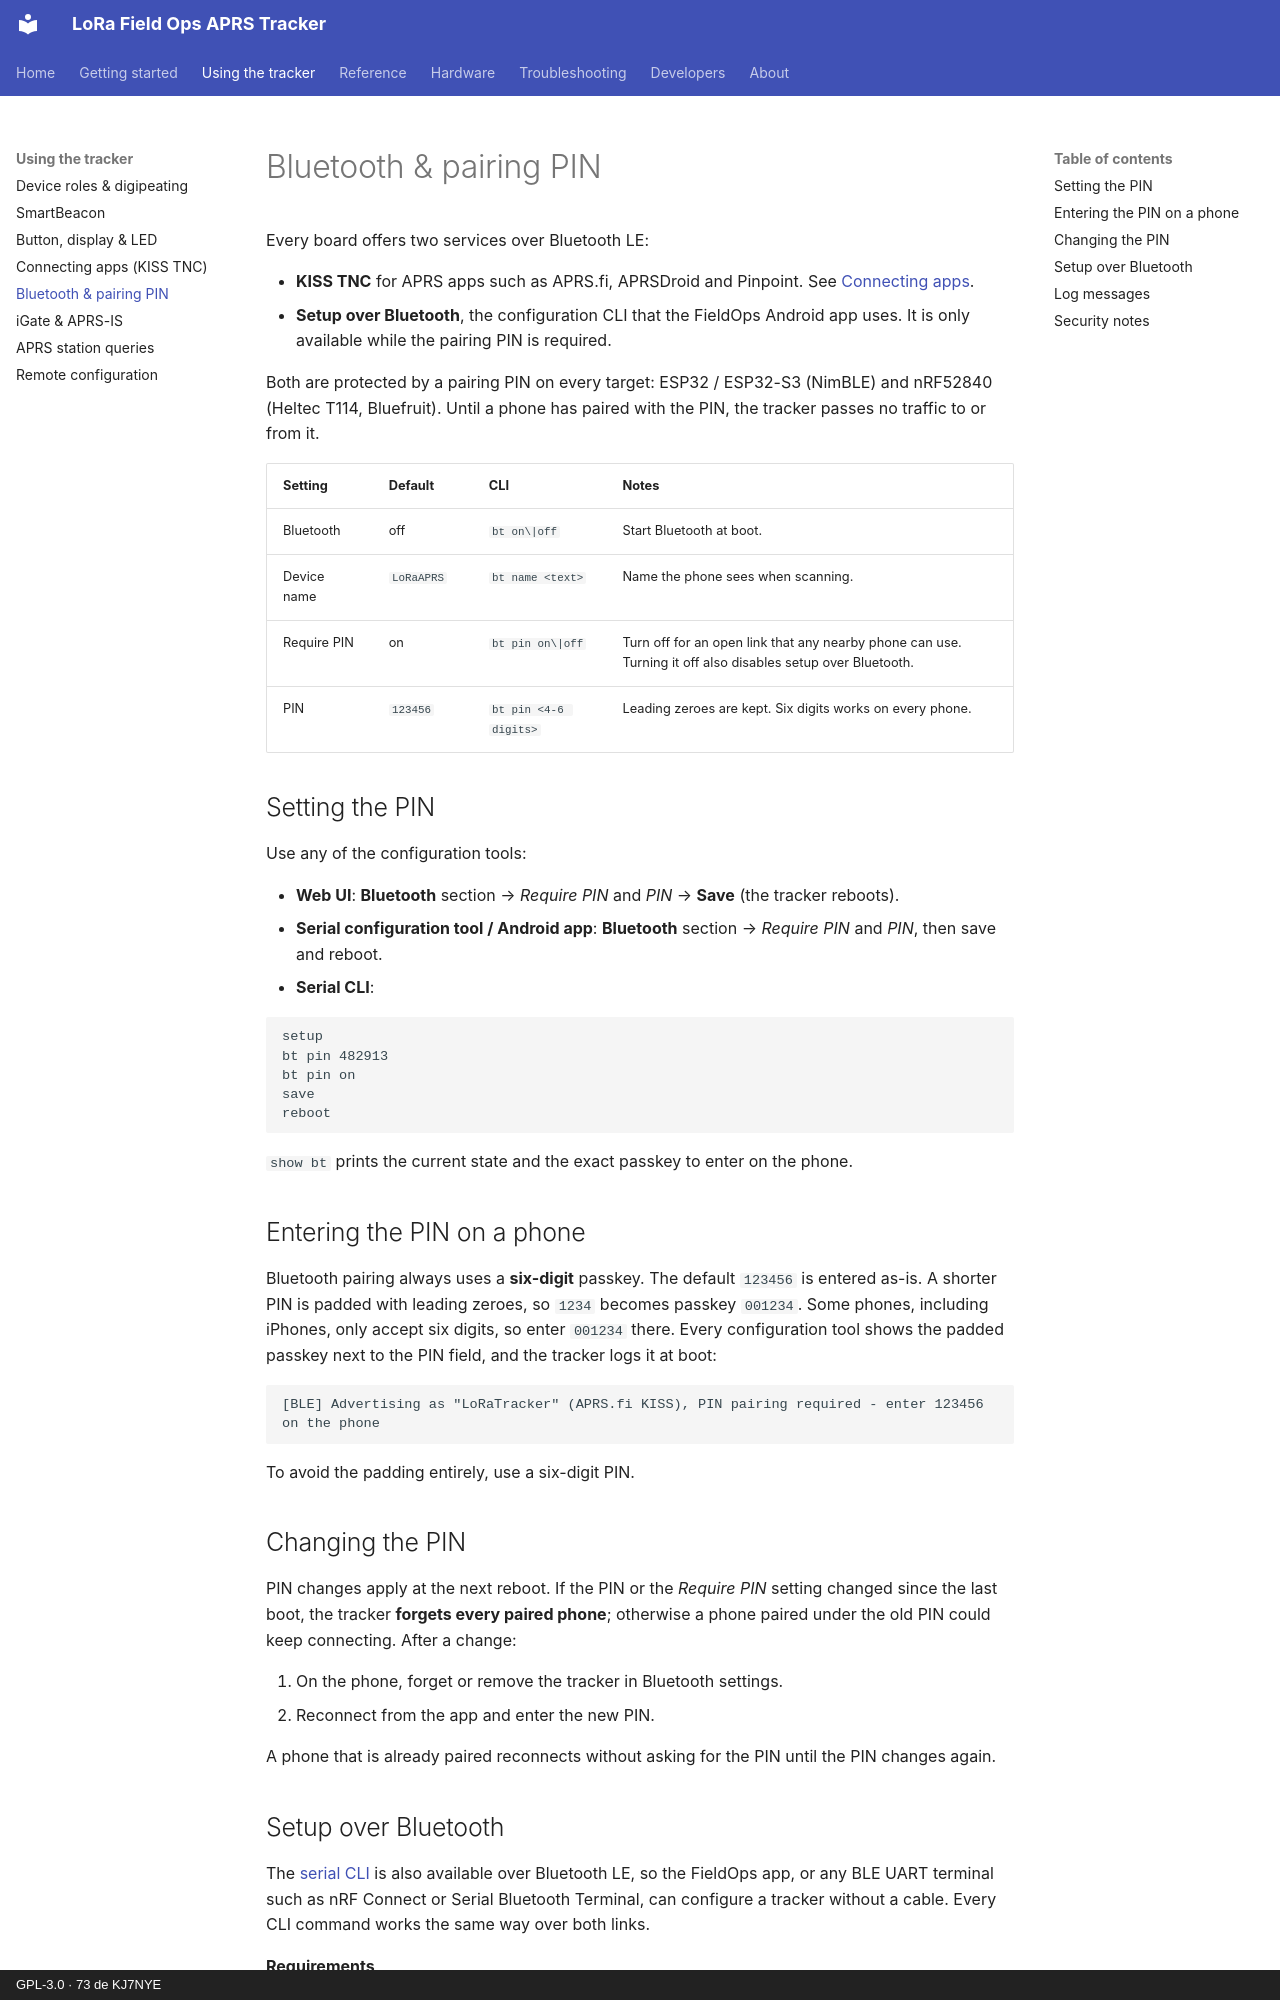

repository: KJ7NYE/LoRa_FieldOps_APRS_Tracker · page: guide/bluetooth/index.html · generator: mkdocs · copyright: GPL-3.0 · 73 de KJ7NYE

# Bluetooth & pairing PIN

Every board offers two services over Bluetooth LE:

- **KISS TNC** for APRS apps such as APRS.fi, APRSDroid and Pinpoint. See [Connecting apps](kiss-tnc.md).
- **Setup over Bluetooth**, the configuration CLI that the FieldOps Android app uses. It is only available while the pairing PIN is required.

Both are protected by a pairing PIN on every target: ESP32 / ESP32-S3 (NimBLE) and nRF52840 (Heltec T114, Bluefruit). Until a phone has paired with the PIN, the tracker passes no traffic to or from it.

| Setting | Default | CLI | Notes |
|---|---|---|---|
| Bluetooth | off | `bt on\|off` | Start Bluetooth at boot. |
| Device name | `LoRaAPRS` | `bt name <text>` | Name the phone sees when scanning. |
| Require PIN | on | `bt pin on\|off` | Turn off for an open link that any nearby phone can use. Turning it off also disables setup over Bluetooth. |
| PIN | `123456` | `bt pin <4-6 digits>` | Leading zeroes are kept. Six digits works on every phone. |

## Setting the PIN

Use any of the configuration tools:

- **Web UI**: **Bluetooth** section → *Require PIN* and *PIN* → **Save** (the tracker reboots).
- **Serial configuration tool / Android app**: **Bluetooth** section → *Require PIN* and *PIN*, then save and reboot.
- **Serial CLI**:

  ```text
  setup
  bt pin 482913
  bt pin on
  save
  reboot
  ```

`show bt` prints the current state and the exact passkey to enter on the phone.

## Entering the PIN on a phone

Bluetooth pairing always uses a **six-digit** passkey. The default `123456` is entered as-is. A shorter PIN is padded with leading zeroes, so `1234` becomes passkey `001234`. Some phones, including iPhones, only accept six digits, so enter `001234` there. Every configuration tool shows the padded passkey next to the PIN field, and the tracker logs it at boot:

```text
[BLE] Advertising as "LoRaTracker" (APRS.fi KISS), PIN pairing required - enter 123456 on the phone
```

To avoid the padding entirely, use a six-digit PIN.

## Changing the PIN

PIN changes apply at the next reboot. If the PIN or the *Require PIN* setting changed since the last boot, the tracker **forgets every paired phone**; otherwise a phone paired under the old PIN could keep connecting. After a change:

1. On the phone, forget or remove the tracker in Bluetooth settings.
2. Reconnect from the app and enter the new PIN.

A phone that is already paired reconnects without asking for the PIN until the PIN changes again.
